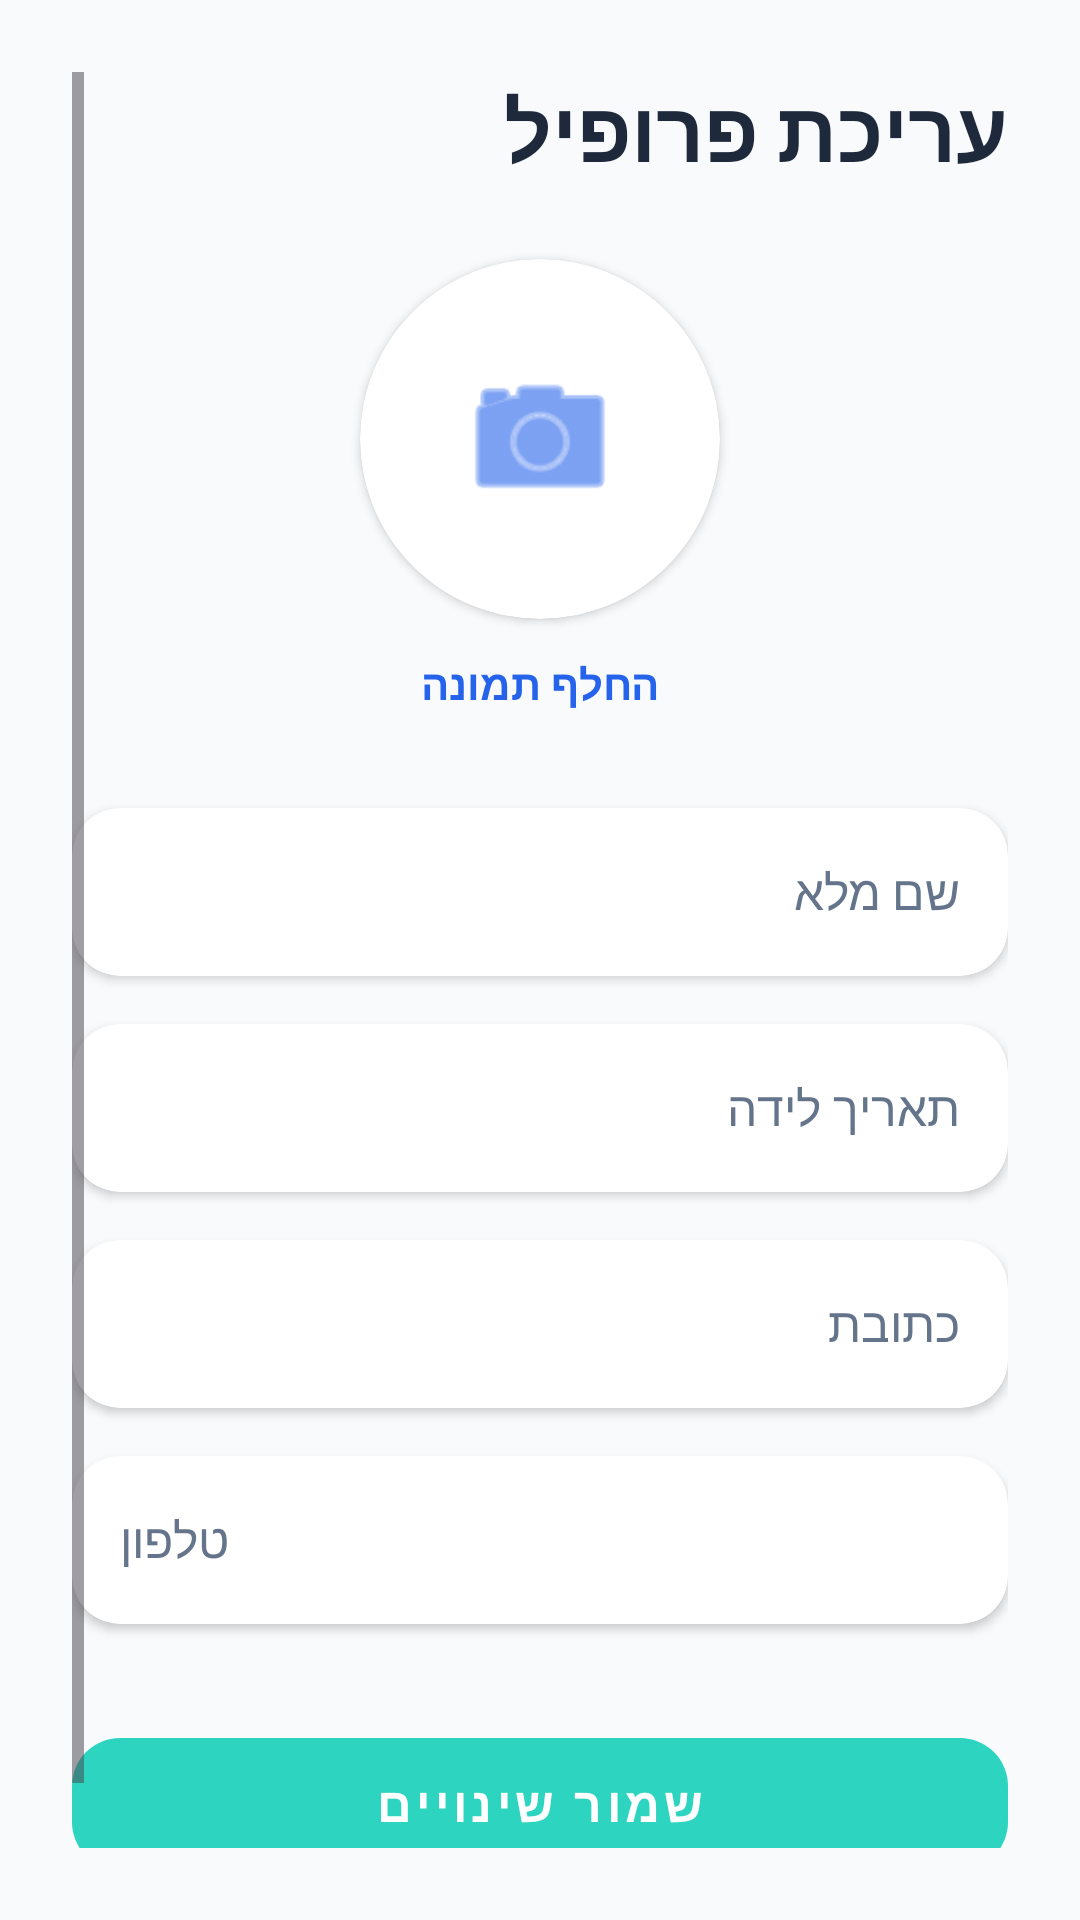

Here is an Android app screen rendered from its layout file. Give the layout XML and the strings, colors and styles it references.
<!-- AndroidManifest.xml: application theme Theme.MyApplication -->
<!-- res/layout/fragment_client_profile.xml -->
<?xml version="1.0" encoding="utf-8"?>
<LinearLayout
    xmlns:android="http://schemas.android.com/apk/res/android"
    xmlns:app="http://schemas.android.com/apk/res-auto"
    xmlns:tools="http://schemas.android.com/tools"
    android:layout_width="match_parent"
    android:layout_height="match_parent"
    android:orientation="vertical"
    android:background="@color/jobsy_background"
    android:layoutDirection="rtl"
    tools:context=".ProfileClientFragment">

    <ScrollView
        android:layout_width="match_parent"
        android:layout_height="match_parent"
        android:padding="24dp">

        <LinearLayout
            android:layout_width="match_parent"
            android:layout_height="wrap_content"
            android:orientation="vertical">

            <TextView
                android:layout_width="match_parent"
                android:layout_height="wrap_content"
                android:text="עריכת פרופיל"
                android:textSize="28sp"
                android:textStyle="bold"
                android:textColor="@color/jobsy_text_primary"
                android:layout_marginBottom="24dp"/>

            <androidx.cardview.widget.CardView
                android:layout_width="120dp"
                android:layout_height="120dp"
                android:layout_gravity="center_horizontal"
                app:cardCornerRadius="60dp"
                app:cardElevation="2dp"
                app:cardBackgroundColor="@color/jobsy_card_bg">

                <ImageView
                    android:id="@+id/imgProfile"
                    android:layout_width="match_parent"
                    android:layout_height="match_parent"
                    android:scaleType="centerCrop"
                    android:src="@android:drawable/ic_menu_camera"
                    app:tint="@color/jobsy_primary"
                    android:padding="32dp"
                    android:clickable="true"
                    android:focusable="true"/>
            </androidx.cardview.widget.CardView>

            <TextView
                android:layout_width="wrap_content"
                android:layout_height="wrap_content"
                android:text="החלף תמונה"
                android:layout_gravity="center_horizontal"
                android:textColor="@color/jobsy_primary"
                android:textStyle="bold"
                android:textSize="14sp"
                android:layout_marginTop="12dp"
                android:layout_marginBottom="32dp"/>

            <androidx.cardview.widget.CardView
                android:layout_width="match_parent"
                android:layout_height="wrap_content"
                app:cardCornerRadius="16dp"
                app:cardElevation="2dp"
                app:cardBackgroundColor="@color/jobsy_card_bg"
                android:layout_marginBottom="16dp">
                <EditText
                    android:id="@+id/eTName"
                    android:layout_width="match_parent"
                    android:layout_height="56dp"
                    android:hint="שם מלא"
                    android:paddingHorizontal="16dp"
                    android:background="@null"
                    android:textColor="@color/jobsy_text_primary"
                    android:textColorHint="@color/jobsy_text_secondary"
                    android:textSize="16sp"/>
            </androidx.cardview.widget.CardView>

            <androidx.cardview.widget.CardView
                android:layout_width="match_parent"
                android:layout_height="wrap_content"
                app:cardCornerRadius="16dp"
                app:cardElevation="2dp"
                app:cardBackgroundColor="@color/jobsy_card_bg"
                android:layout_marginBottom="16dp">
                <EditText
                    android:id="@+id/eTBirthDate"
                    android:layout_width="match_parent"
                    android:layout_height="56dp"
                    android:hint="תאריך לידה"
                    android:focusable="false"
                    android:clickable="true"
                    android:paddingHorizontal="16dp"
                    android:background="@null"
                    android:textColor="@color/jobsy_text_primary"
                    android:textColorHint="@color/jobsy_text_secondary"
                    android:textSize="16sp"/>
            </androidx.cardview.widget.CardView>

            <androidx.cardview.widget.CardView
                android:layout_width="match_parent"
                android:layout_height="wrap_content"
                app:cardCornerRadius="16dp"
                app:cardElevation="2dp"
                app:cardBackgroundColor="@color/jobsy_card_bg"
                android:layout_marginBottom="16dp">
                <EditText
                    android:id="@+id/eTAddress"
                    android:layout_width="match_parent"
                    android:layout_height="56dp"
                    android:hint="כתובת"
                    android:paddingHorizontal="16dp"
                    android:background="@null"
                    android:textColor="@color/jobsy_text_primary"
                    android:textColorHint="@color/jobsy_text_secondary"
                    android:textSize="16sp"/>
            </androidx.cardview.widget.CardView>

            <androidx.cardview.widget.CardView
                android:layout_width="match_parent"
                android:layout_height="wrap_content"
                app:cardCornerRadius="16dp"
                app:cardElevation="2dp"
                app:cardBackgroundColor="@color/jobsy_card_bg"
                android:layout_marginBottom="32dp">
                <EditText
                    android:id="@+id/eTPhone"
                    android:layout_width="match_parent"
                    android:layout_height="56dp"
                    android:hint="טלפון"
                    android:inputType="phone"
                    android:paddingHorizontal="16dp"
                    android:background="@null"
                    android:textColor="@color/jobsy_text_primary"
                    android:textColorHint="@color/jobsy_text_secondary"
                    android:textSize="16sp"/>
            </androidx.cardview.widget.CardView>

            <com.google.android.material.button.MaterialButton
                android:id="@+id/btnSaveProfile"
                android:layout_width="match_parent"
                android:layout_height="56dp"
                android:text="שמור שינויים"
                android:textSize="16sp"
                android:textStyle="bold"
                app:cornerRadius="16dp"
                android:textColor="@color/white"
                app:backgroundTint="@color/jobsy_cta"
                style="@style/Widget.MaterialComponents.Button.UnelevatedButton"/>

            <TextView
                android:id="@+id/tVMsg"
                android:layout_width="match_parent"
                android:layout_height="wrap_content"
                android:text=""
                android:textColor="#EF4444"
                android:gravity="center"
                android:layout_marginTop="16dp"/>

        </LinearLayout>
    </ScrollView>
</LinearLayout>
<!-- resources referenced by this layout -->
<resources>
  <color name="jobsy_background">#F8FAFC</color>
  <color name="jobsy_card_bg">#FFFFFF</color>
  <color name="jobsy_cta">#2DD4BF</color>
  <color name="jobsy_primary">#2563EB</color>
  <color name="jobsy_text_primary">#1E293B</color>
  <color name="jobsy_text_secondary">#64748B</color>
  <color name="white">#FFFFFF</color>
  <style name="Theme.MyApplication" parent="Base.Theme.MyApplication" />
  <style name="Base.Theme.MyApplication" parent="Theme.Material3.DayNight.NoActionBar">
      </style>
</resources>
